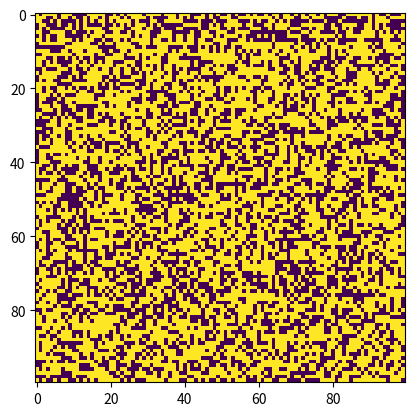

Python code for this plot:
"""
conway.py 
A simple Python/matplotlib implementation of Conway's Game of Life.
Author: Mahesh Venkitachalam
"""

import sys
import argparse
import numpy as np
import matplotlib.pyplot as plt
import matplotlib.animation as animation

ON = 255
OFF = 0
vals = [ON, OFF]


def randomGrid(N):
    """returns a grid of NxN random values"""
    return np.random.choice(vals, N*N, p=[0.6, 0.4]).reshape(N, N)


def addGlider(i, j, grid):
    """adds a glider with top left cell at (i, j)"""
    glider = np.array([[0,    0, 255],
                       [255,  0, 255],
                       [0,  255, 255]])
    grid[i:i+3, j:j+3] = glider


def addGosperGliderGun(i, j, grid):
    """adds a Gosper Glider Gun with top left cell at (i, j)"""
    gun = np.zeros(11*38).reshape(11, 38)

    gun[5][1] = gun[5][2] = 255
    gun[6][1] = gun[6][2] = 255

    gun[3][13] = gun[3][14] = 255
    gun[4][12] = gun[4][16] = 255
    gun[5][11] = gun[5][17] = 255
    gun[6][11] = gun[6][15] = gun[6][17] = gun[6][18] = 255
    gun[7][11] = gun[7][17] = 255
    gun[8][12] = gun[8][16] = 255
    gun[9][13] = gun[9][14] = 255

    gun[1][25] = 255
    gun[2][23] = gun[2][25] = 255
    gun[3][21] = gun[3][22] = 255
    gun[4][21] = gun[4][22] = 255
    gun[5][21] = gun[5][22] = 255
    gun[6][23] = gun[6][25] = 255
    gun[7][25] = 255

    gun[3][35] = gun[3][36] = 255
    gun[4][35] = gun[4][36] = 255

    grid[i:i+11, j:j+38] = gun


def update(frameNum, img, grid, N):
    # copy grid since we require 8 neighbors for calculation
    # and we go line by line
    newGrid = grid.copy()
    for i in range(N):
        for j in range(N):
            # compute 8-neghbor sum
            # using toroidal boundary conditions - x and y wrap around
            # so that the simulaton takes place on a toroidal surface.
            total = int((grid[i, (j-1) % N] + grid[i, (j+1) % N] +
                         grid[(i-1) % N, j] + grid[(i+1) % N, j] +
                         grid[(i-1) % N, (j-1) % N] + grid[(i-1) % N, (j+1) % N] +
                         grid[(i+1) % N, (j-1) % N] + grid[(i+1) % N, (j+1) % N])/255)
            # apply Conway's rules
            if grid[i, j] == ON:
                if (total < 2) or (total > 3):
                    newGrid[i, j] = OFF
            else:
                if total == 3:
                    newGrid[i, j] = ON
    # update data
    img.set_data(newGrid)
    grid[:] = newGrid[:]
    return img,

# main() function


def main():
    # Command line args are in sys.argv[1], sys.argv[2] ..
    # sys.argv[0] is the script name itself and can be ignored
    # parse arguments
    parser = argparse.ArgumentParser(
        description="Runs Conway's Game of Life simulation.")
  # add arguments
    parser.add_argument('--grid-size', dest='N', required=False)
    parser.add_argument('--mov-file', dest='movfile', required=False)
    parser.add_argument('--interval', dest='interval', required=False)
    parser.add_argument('--glider', action='store_true', required=False)
    parser.add_argument('--gosper', action='store_true', required=False)
    args = parser.parse_args()

    # set grid size
    N = 100
    if args.N and int(args.N) > 8:
        N = int(args.N)

    # set animation update interval
    updateInterval = 50
    if args.interval:
        updateInterval = int(args.interval)

    # declare grid
    grid = np.array([])
    # check if "glider" demo flag is specified
    if args.glider:
        grid = np.zeros(N*N).reshape(N, N)
        addGlider(1, 1, grid)
    elif args.gosper:
        grid = np.zeros(N*N).reshape(N, N)
        addGosperGliderGun(10, 10, grid)
    else:
        # populate grid with random on/off - more off than on
        grid = randomGrid(N)

    # set up animation
    fig, ax = plt.subplots()
    img = ax.imshow(grid, interpolation='nearest')
    ani = animation.FuncAnimation(fig, update, fargs=(img, grid, N, ),
                                  frames=10,
                                  interval=updateInterval,
                                  save_count=50)

    # # of frames?
    # set output file
    if args.movfile:
        ani.save(args.movfile, fps=30, extra_args=['-vcodec', 'libx264'])

    plt.show()


# call main
if __name__ == '__main__':
    main()
